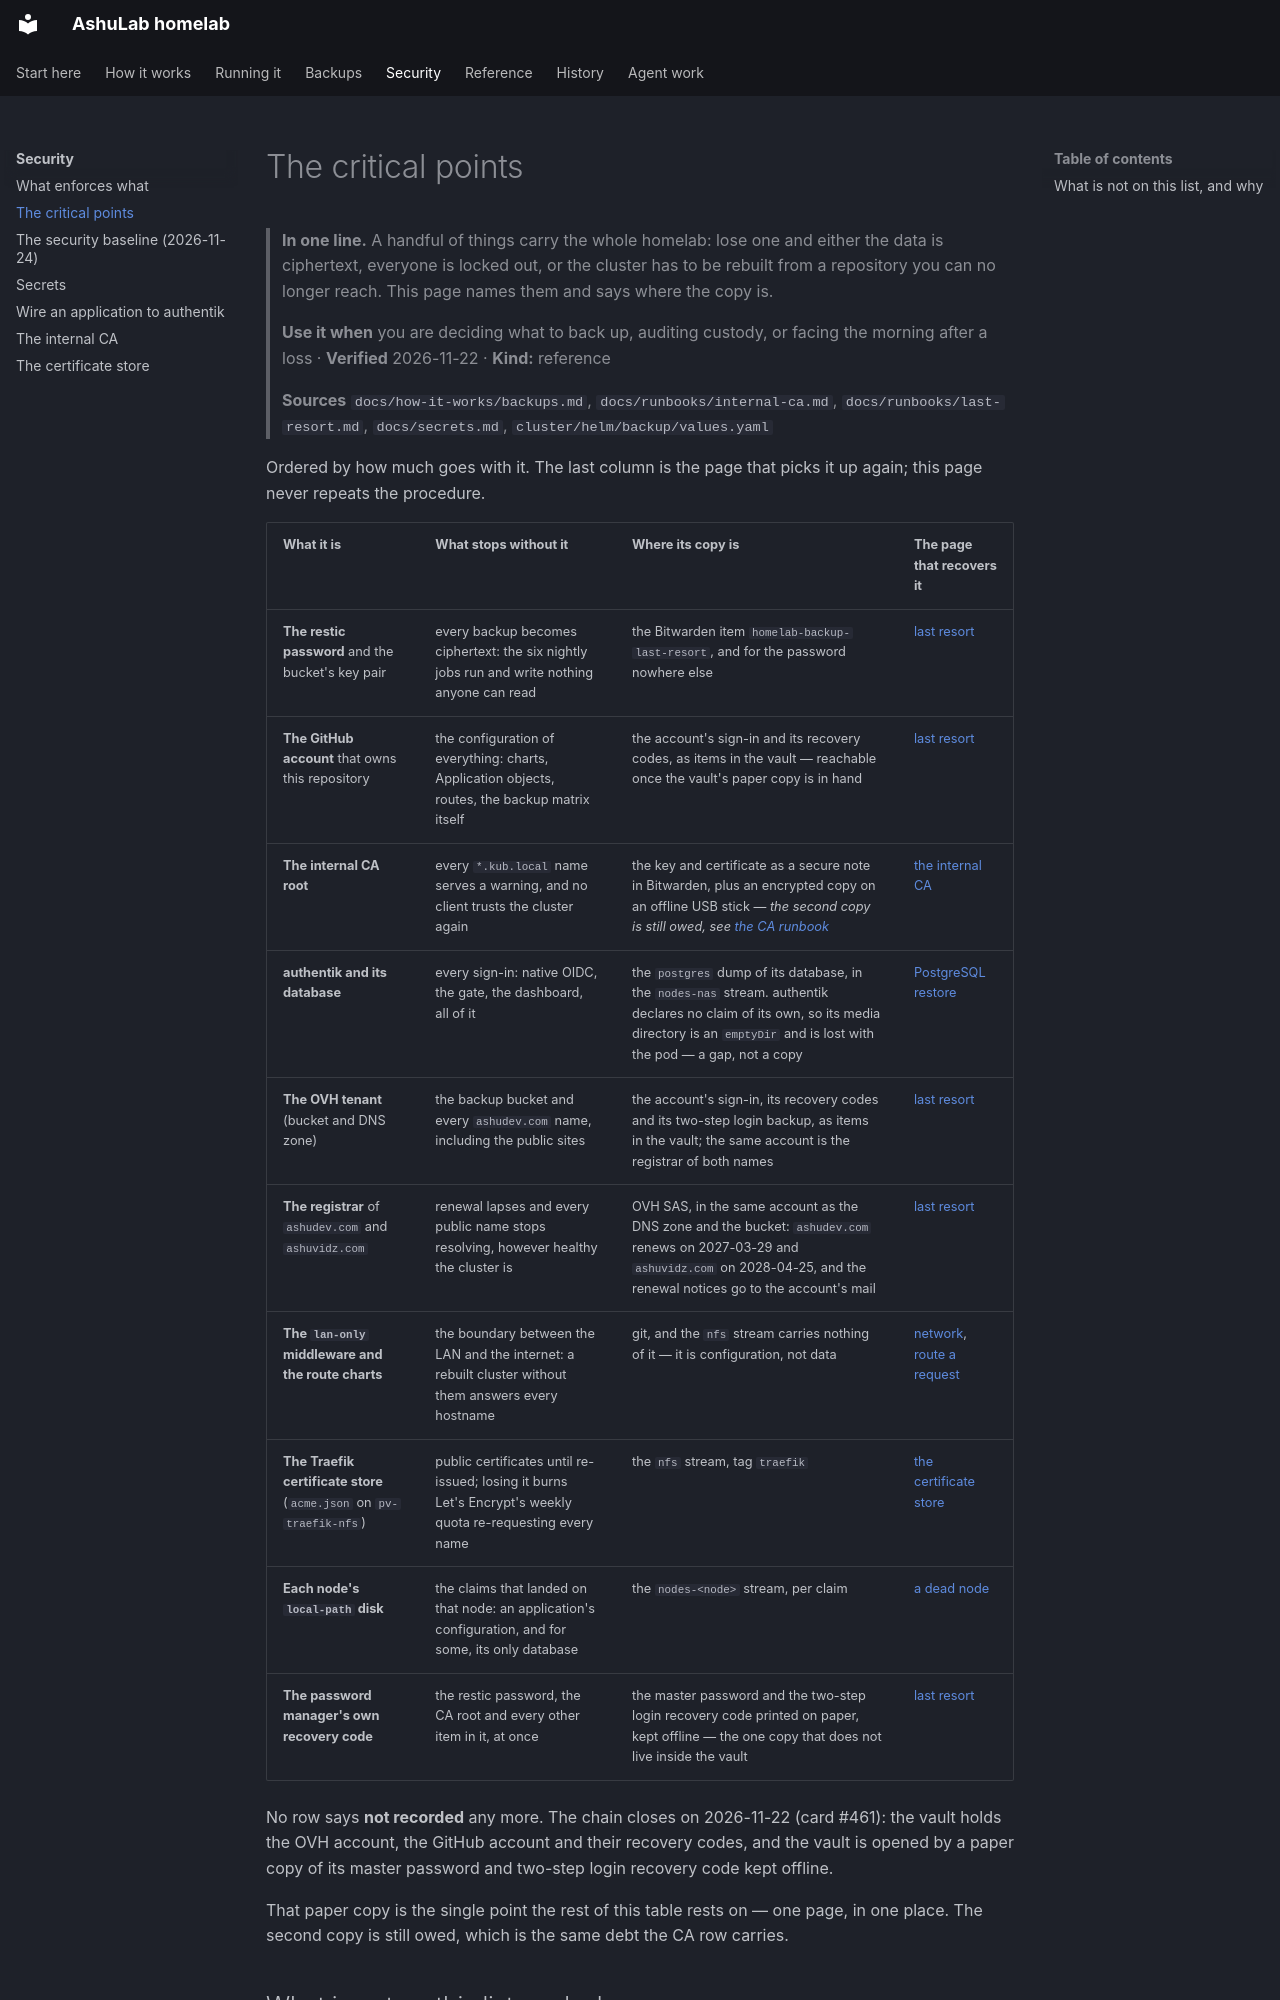

repository: vyrtualsynthese/homelab · page: security/critical-points/index.html · generator: mkdocs

# The critical points

> **In one line.** A handful of things carry the whole homelab: lose one and either the data is
> ciphertext, everyone is locked out, or the cluster has to be rebuilt from a repository you can no
> longer reach. This page names them and says where the copy is.
>
> **Use it when** you are deciding what to back up, auditing custody, or facing the morning after a
> loss · **Verified** 2026-11-22 · **Kind:** reference
>
> **Sources** `docs/how-it-works/backups.md`, `docs/runbooks/internal-ca.md`,
> `docs/runbooks/last-resort.md`, `docs/secrets.md`, `cluster/helm/backup/values.yaml`

Ordered by how much goes with it. The last column is the page that picks it up again; this page
never repeats the procedure.

| What it is | What stops without it | Where its copy is | The page that recovers it |
|---|---|---|---|
| **The restic password** and the bucket's key pair | every backup becomes ciphertext: the six nightly jobs run and write nothing anyone can read | the Bitwarden item `homelab-backup-last-resort`, and for the password nowhere else | [last resort](../runbooks/last-resort.md) |
| **The GitHub account** that owns this repository | the configuration of everything: charts, Application objects, routes, the backup matrix itself | the account's sign-in and its recovery codes, as items in the vault — reachable once the vault's paper copy is in hand | [last resort](../runbooks/last-resort.md) |
| **The internal CA root** | every `*.kub.local` name serves a warning, and no client trusts the cluster again | the key and certificate as a secure note in Bitwarden, plus an encrypted copy on an offline USB stick — *the second copy is still owed, see [the CA runbook](../runbooks/internal-ca.md)* | [the internal CA](../runbooks/internal-ca.md) |
| **authentik and its database** | every sign-in: native OIDC, the gate, the dashboard, all of it | the `postgres` dump of its database, in the `nodes-nas` stream. authentik declares no claim of its own, so its media directory is an `emptyDir` and is lost with the pod — a gap, not a copy | [PostgreSQL restore](../runbooks/postgres-restore.md) |
| **The OVH tenant** (bucket and DNS zone) | the backup bucket and every `ashudev.com` name, including the public sites | the account's sign-in, its recovery codes and its two-step login backup, as items in the vault; the same account is the registrar of both names | [last resort](../runbooks/last-resort.md) |
| **The registrar** of `ashudev.com` and `ashuvidz.com` | renewal lapses and every public name stops resolving, however healthy the cluster is | OVH SAS, in the same account as the DNS zone and the bucket: `ashudev.com` renews on 2027-03-29 and `ashuvidz.com` on 2028-04-25, and the renewal notices go to the account's mail | [last resort](../runbooks/last-resort.md) |
| **The `lan-only` middleware and the route charts** | the boundary between the LAN and the internet: a rebuilt cluster without them answers every hostname | git, and the `nfs` stream carries nothing of it — it is configuration, not data | [network](../how-it-works/network.md), [route a request](../running-it/ship-a-change.md) |
| **The Traefik certificate store** (`acme.json` on `pv-traefik-nfs`) | public certificates until re-issued; losing it burns Let's Encrypt's weekly quota re-requesting every name | the `nfs` stream, tag `traefik` | [the certificate store](../runbooks/acme-store.md) |
| **Each node's `local-path` disk** | the claims that landed on that node: an application's configuration, and for some, its only database | the `nodes-<node>` stream, per claim | [a dead node](../backup/a-node.md) |
| **The password manager's own recovery code** | the restic password, the CA root and every other item in it, at once | the master password and the two-step login recovery code printed on paper, kept offline — the one copy that does not live inside the vault | [last resort](../runbooks/last-resort.md) |

No row says **not recorded** any more. The chain closes on 2026-11-22 (card #461): the vault holds
the OVH account, the GitHub account and their recovery codes, and the vault is opened by a paper copy
of its master password and two-step login recovery code kept offline.

That paper copy is the single point the rest of this table rests on — one page, in one place. The
second copy is still owed, which is the same debt the CA row carries.
